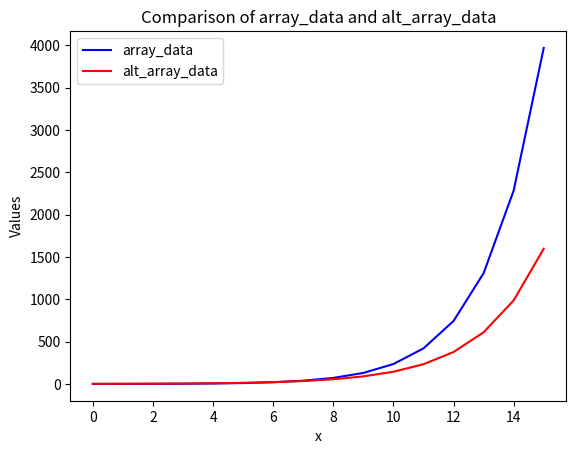

Reproduce this figure in Python.
'''
Question - Consecutive Pairs

Consider the set of 10 consecutive integers {1,2,…,10}. 
How many subsets contain exactly 1 pair of consecutive integers? 
For example, {3,5,6,9} contains exactly 1 pair of consecutive integers.
'''

import pandas as pd
import numpy as np
import matplotlib.pyplot as plt

def non_consecutive_counter(n, alt_array_data):
    alt_array_data.append(1)
    alt_array_data.append(2)
    for i in range(2, n + 1):
        alt_array_data.append(alt_array_data[i-1] + alt_array_data[i-2])
    return alt_array_data

def consecutive_counter(n, array_data, alt_array_data, x):
    alt_array_data = non_consecutive_counter(n, alt_array_data)
    array_data.append(0)
    array_data.append(0)
    array_data.append(1)
    x.append(0)
    x.append(1)
    x.append(2)
    for i in range(3, n + 1):
        array_data.append(array_data[i-1] + array_data[i-2] + alt_array_data[i-3])
        x.append(i)
    return x, array_data, alt_array_data

array_data = []
alt_array_data = []
x = []
x, array_data, alt_array_data = consecutive_counter(15, array_data, alt_array_data, x)
print(x)
print(array_data)
print(alt_array_data)

plt.plot(x, array_data, label='array_data', color='blue')
plt.plot(x, alt_array_data, label='alt_array_data', color='red')
plt.xlabel("x")
plt.ylabel("Values")
plt.legend()
plt.title("Comparison of array_data and alt_array_data")
plt.show()